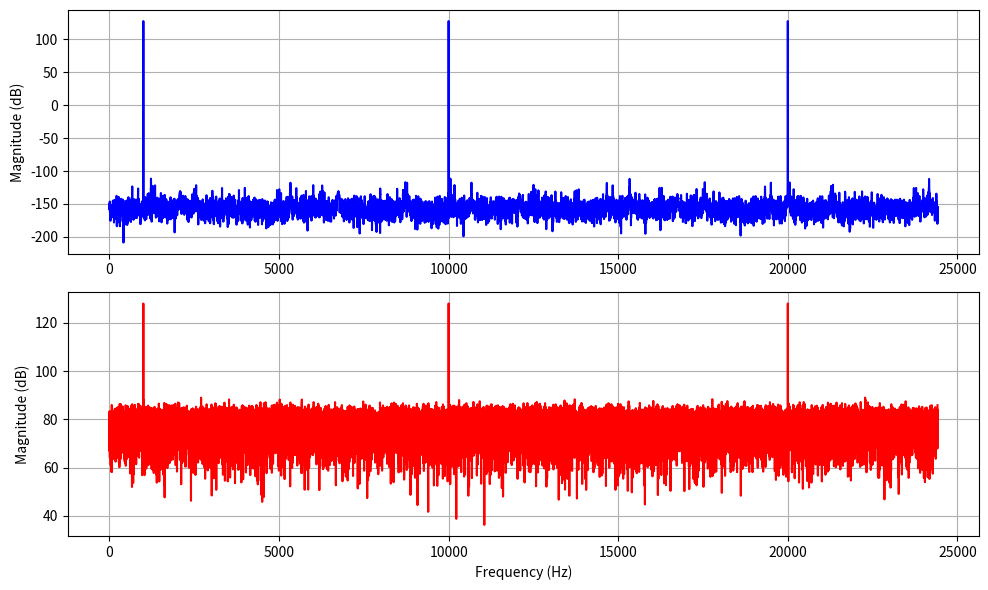
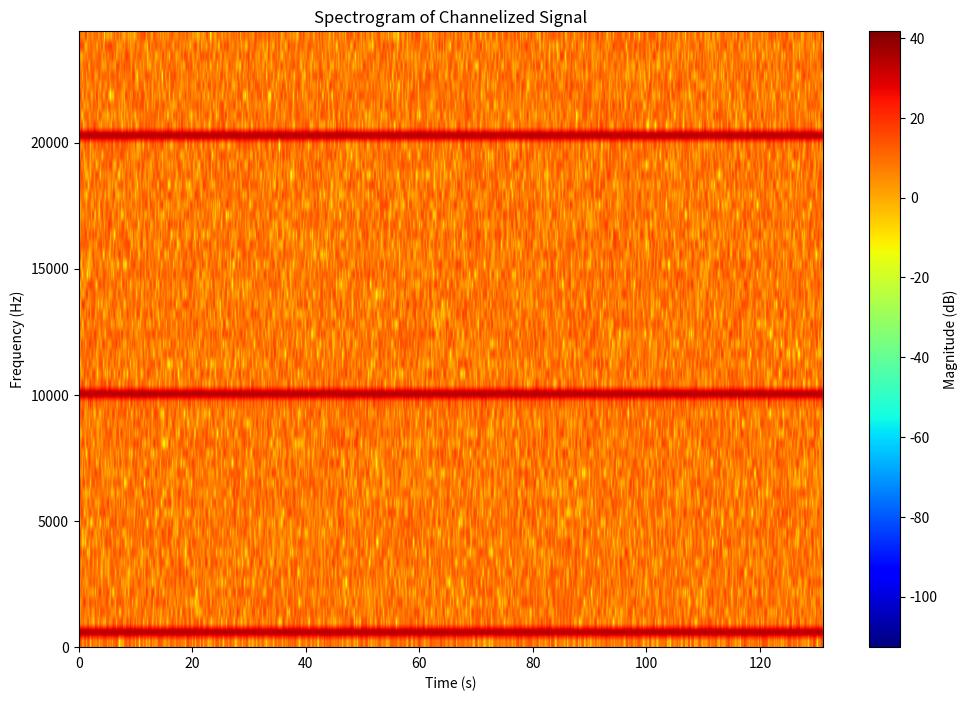

Here is the Python script that generated these plots, in order:
import numpy as np
import scipy.signal as sp_signal
import matplotlib.pyplot as plt

######################
# START USER PARAMETERS

# General
Fs = 48828.125  # Sampling Rate

# Filter parameters
M = 128  # Number of channels (subbands)
Fpass = Fs / (2 * M)  # Passband edge of prototype filter (low-pass)
num_taps = M * 8  # Increased number of taps for better filter sharpness
num_taps = (num_taps // M) * M  # Ensures it's a multiple of M

# Input signal
frequencies = [1000, 10000, 20000]
amplitudes = [100, 100, 100]
length = 50000  # Number of samples

# Noise parameters
SNR_dB = 10  # Desired Signal-to-Noise Ratio in dB

# END USER PARAMETERS
####################


def gen_signal():
    """Generate a multi-tone signal."""
    t = np.arange(length) / Fs  # Time vector
    input_signal = np.sum([amplitudes[i] * np.sin(2 * np.pi * f * t) for i, f in enumerate(frequencies)], axis=0)

    return input_signal


def add_noise(input_signal):
    """Add white Gaussian noise to the input signal based on a given SNR."""
    signal_power = np.mean(input_signal**2)  # Compute signal power
    noise_power = signal_power / (10**(SNR_dB / 10))  # Compute noise power based on SNR
    noise = np.sqrt(noise_power) * np.random.randn(len(input_signal))  # Generate white Gaussian noise
    input_signal_with_noise = input_signal + noise  # Add noise to the signal

    return input_signal_with_noise


def plot_signals(signal_0, signal_1, Fs):
    """Compute and plot the FFT of two signals in separate subplots."""
    N = len(signal_0)  # Assume both signals have the same length
    freq_axis = np.fft.fftfreq(N, d=1/Fs)[:N//2]  # Compute positive frequencies

    # Compute FFT magnitude (normalize for comparison)
    fft_0 = np.fft.fft(signal_0)
    fft_1 = np.fft.fft(signal_1)
    magnitude_0 = 20 * np.log10(np.abs(fft_0[:N//2]) + 1e-12)  # Avoid log(0)
    magnitude_1 = 20 * np.log10(np.abs(fft_1[:N//2]) + 1e-12)

    # Create subplots
    plt.figure(figsize=(10, 6))

    # Plot FFT of signal_0
    plt.subplot(2, 1, 1)
    plt.plot(freq_axis, magnitude_0, color="b")
    plt.ylabel("Magnitude (dB)")
    plt.grid()

    # Plot FFT of signal_1
    plt.subplot(2, 1, 2)
    plt.plot(freq_axis, magnitude_1, color="r")
    plt.xlabel("Frequency (Hz)")
    plt.ylabel("Magnitude (dB)")
    plt.grid()

    plt.tight_layout()
    plt.show()


def fft_channelizer(input_signal, M, Fs):
    """Apply FFT-based channelizer to divide the input signal into multiple subbands."""
    N = len(input_signal)  # Number of samples in the signal
    subbands = []

    # Define the frequency bins for each subband
    freq_bins = np.fft.fftfreq(N, d=1/Fs)[:N//2]  # Only keep positive frequencies
    subband_length = N // M  # Length of each subband
    nyquist = 0.5 * Fs  # Nyquist frequency

    # Apply filters (Bandpass) for each subband
    for m in range(M):
        # Define frequency range for the m-th subband
        low_freq = m * (Fs / M)  # Low edge of subband
        high_freq = (m + 1) * (Fs / M)  # High edge of subband
        
        # Ensure that high_freq does not exceed Nyquist
        high_freq = min(high_freq, nyquist)

        # Create a bandpass filter for the subband
        if high_freq > low_freq:  # Only proceed if the subband range is valid
            low = low_freq / nyquist
            high = high_freq / nyquist

            # Filter the signal to extract the desired subband
            try:
                b, a = sp_signal.butter(4, [low, high], btype='bandpass')  # 4th-order Butterworth bandpass filter
                filtered_signal = sp_signal.filtfilt(b, a, input_signal)
                subbands.append(filtered_signal)
            except ValueError as e:
                print(f"Skipping filter for subband {m}: {e}")
                continue

    return np.array(subbands), freq_bins


def plot_spectrum(fft_output, freq_bins):
    """Plot the final FFT magnitude spectrum with frequency labels on Y-axis and time in seconds on X-axis."""
    magnitude_spectrum = 20 * np.log10(abs(fft_output) + 1e-12)  # Avoid log(0 issues)

    # Convert x-axis from blocks to time (s)
    time_axis_end = magnitude_spectrum.shape[1] * (M / Fs)

    # Plot the spectrogram
    plt.figure(figsize=(12, 8))
    plt.imshow(magnitude_spectrum[:M//2, :], aspect='auto', origin='lower', cmap='jet',
               extent=[0, time_axis_end, freq_bins[0], freq_bins[-1]])
    plt.ylabel("Frequency (Hz)")
    plt.xlabel("Time (s)")
    plt.colorbar(label="Magnitude (dB)")
    plt.title("Spectrogram of Channelized Signal")
    plt.show()


# Run simulation step by step
input_signal = gen_signal()
input_signal_no_noise = input_signal
input_signal = add_noise(input_signal)
plot_signals(input_signal_no_noise, input_signal, Fs=Fs)

# Apply FFT Channelizer
subband_signals, freq_bins = fft_channelizer(input_signal, M, Fs)

# Plot the spectrogram
plot_spectrum(subband_signals, freq_bins)
